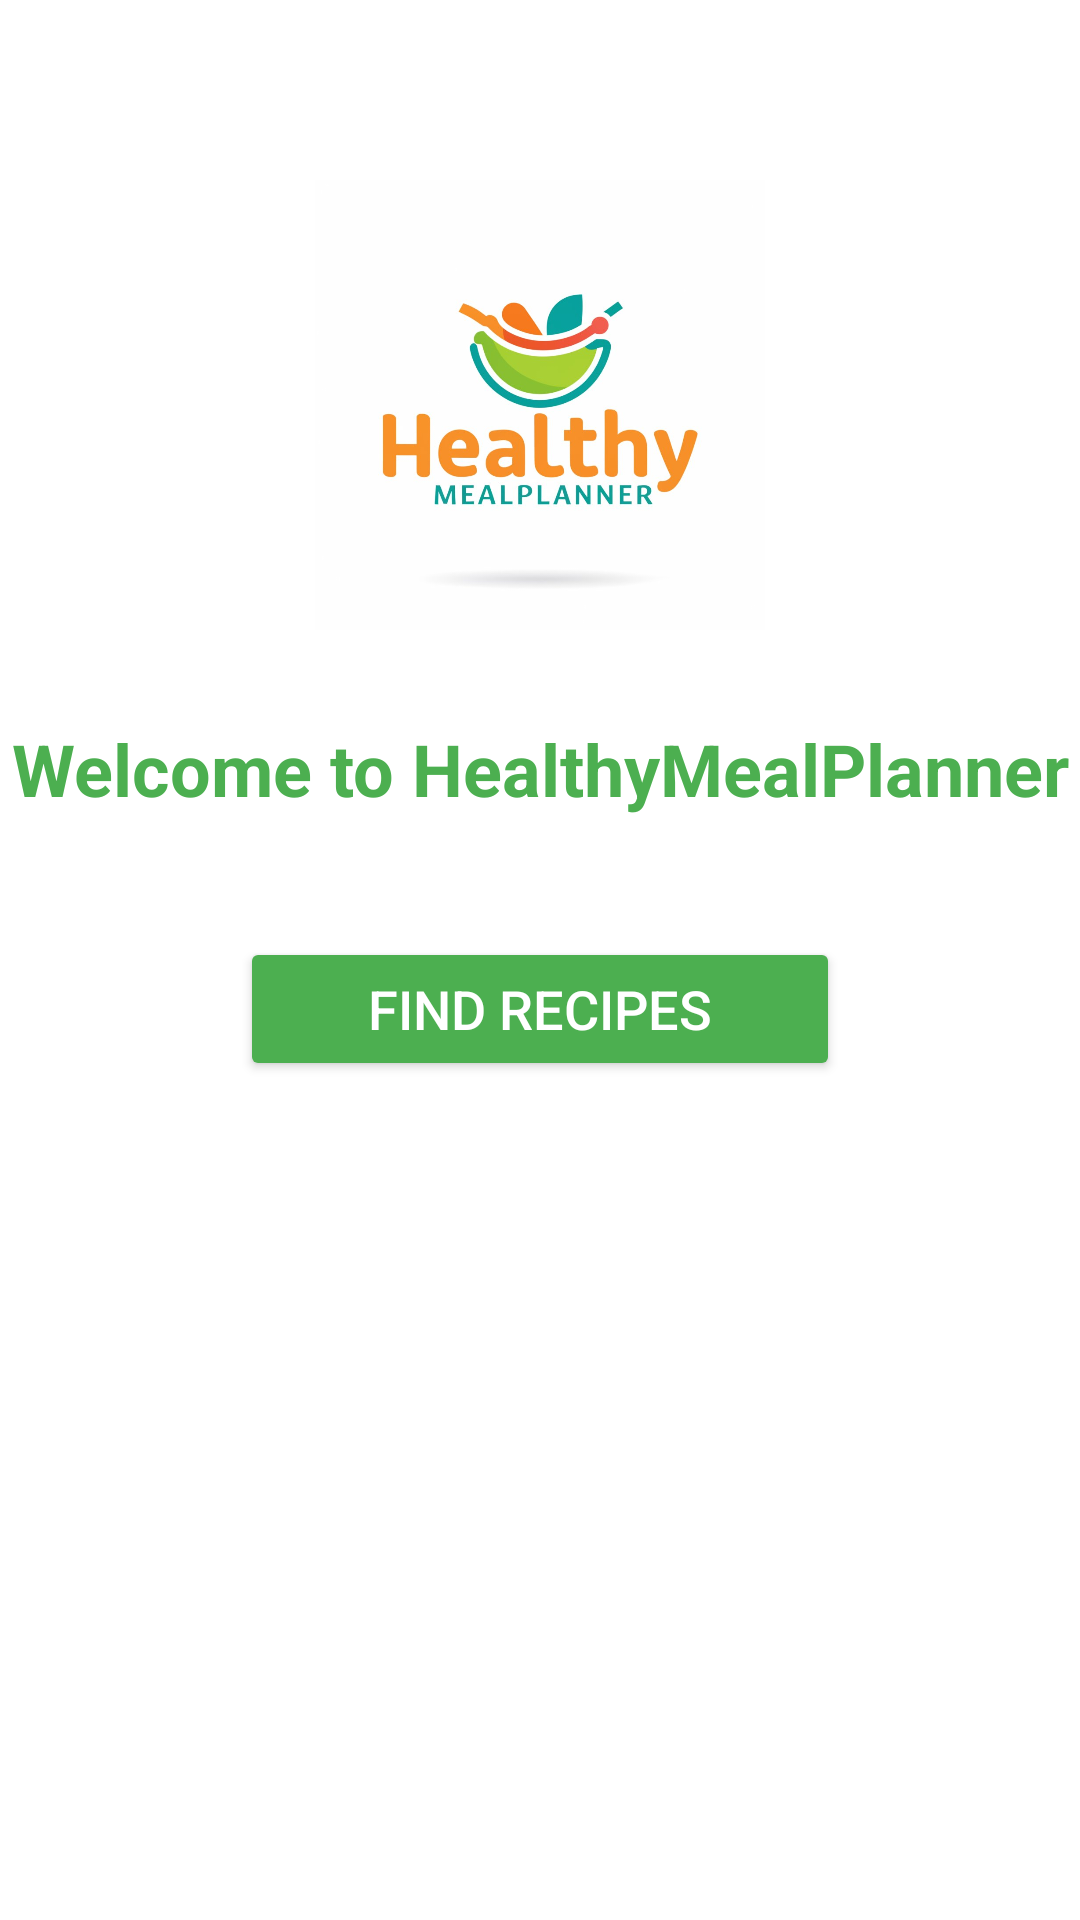

Android layout source for this screen:
<!-- AndroidManifest.xml: application theme Theme.HealthyMealPlanner -->
<!-- res/layout/activity_main.xml -->
<?xml version="1.0" encoding="utf-8"?>
<androidx.constraintlayout.widget.ConstraintLayout 
    xmlns:android="http://schemas.android.com/apk/res/android"
    xmlns:app="http://schemas.android.com/apk/res-auto"
    android:layout_width="match_parent"
    android:layout_height="match_parent"
    android:background="#FFFFFF">

    
    <ImageView
        android:id="@+id/appLogoImageView"
        android:layout_width="150dp"
        android:layout_height="150dp"
        android:src="@drawable/logo"
        app:layout_constraintTop_toTopOf="parent"
        android:layout_marginTop="60dp"
        app:layout_constraintStart_toStartOf="parent"
        app:layout_constraintEnd_toEndOf="parent" />

    
    <TextView
        android:id="@+id/welcomeTextView"
        android:layout_width="wrap_content"
        android:layout_height="wrap_content"
        android:text="Welcome to HealthyMealPlanner"
        android:textSize="24sp"
        android:textColor="#4CAF50"
        android:textStyle="bold"
        app:layout_constraintTop_toBottomOf="@id/appLogoImageView"
        android:layout_marginTop="30dp"
        app:layout_constraintStart_toStartOf="parent"
        app:layout_constraintEnd_toEndOf="parent" />

    
    <Button
        android:id="@+id/findRecipesButton"
        android:layout_width="200dp"
        android:layout_height="wrap_content"
        android:text="Find Recipes"
        android:textSize="18sp"
        android:textColor="#FFFFFF"
        android:backgroundTint="#4CAF50"
        app:layout_constraintTop_toBottomOf="@id/welcomeTextView"
        android:layout_marginTop="40dp"
        app:layout_constraintStart_toStartOf="parent"
        app:layout_constraintEnd_toEndOf="parent" />

</androidx.constraintlayout.widget.ConstraintLayout>
<!-- resources referenced by this layout -->
<resources>
  <!-- drawable logo: jpg bitmap (drawable, 52763 bytes) -->
  <style name="Theme.HealthyMealPlanner" parent="Base.Theme.HealthyMealPlanner" />
  <style name="Base.Theme.HealthyMealPlanner" parent="Theme.Material3.DayNight.NoActionBar">
          
          
      </style>
</resources>
